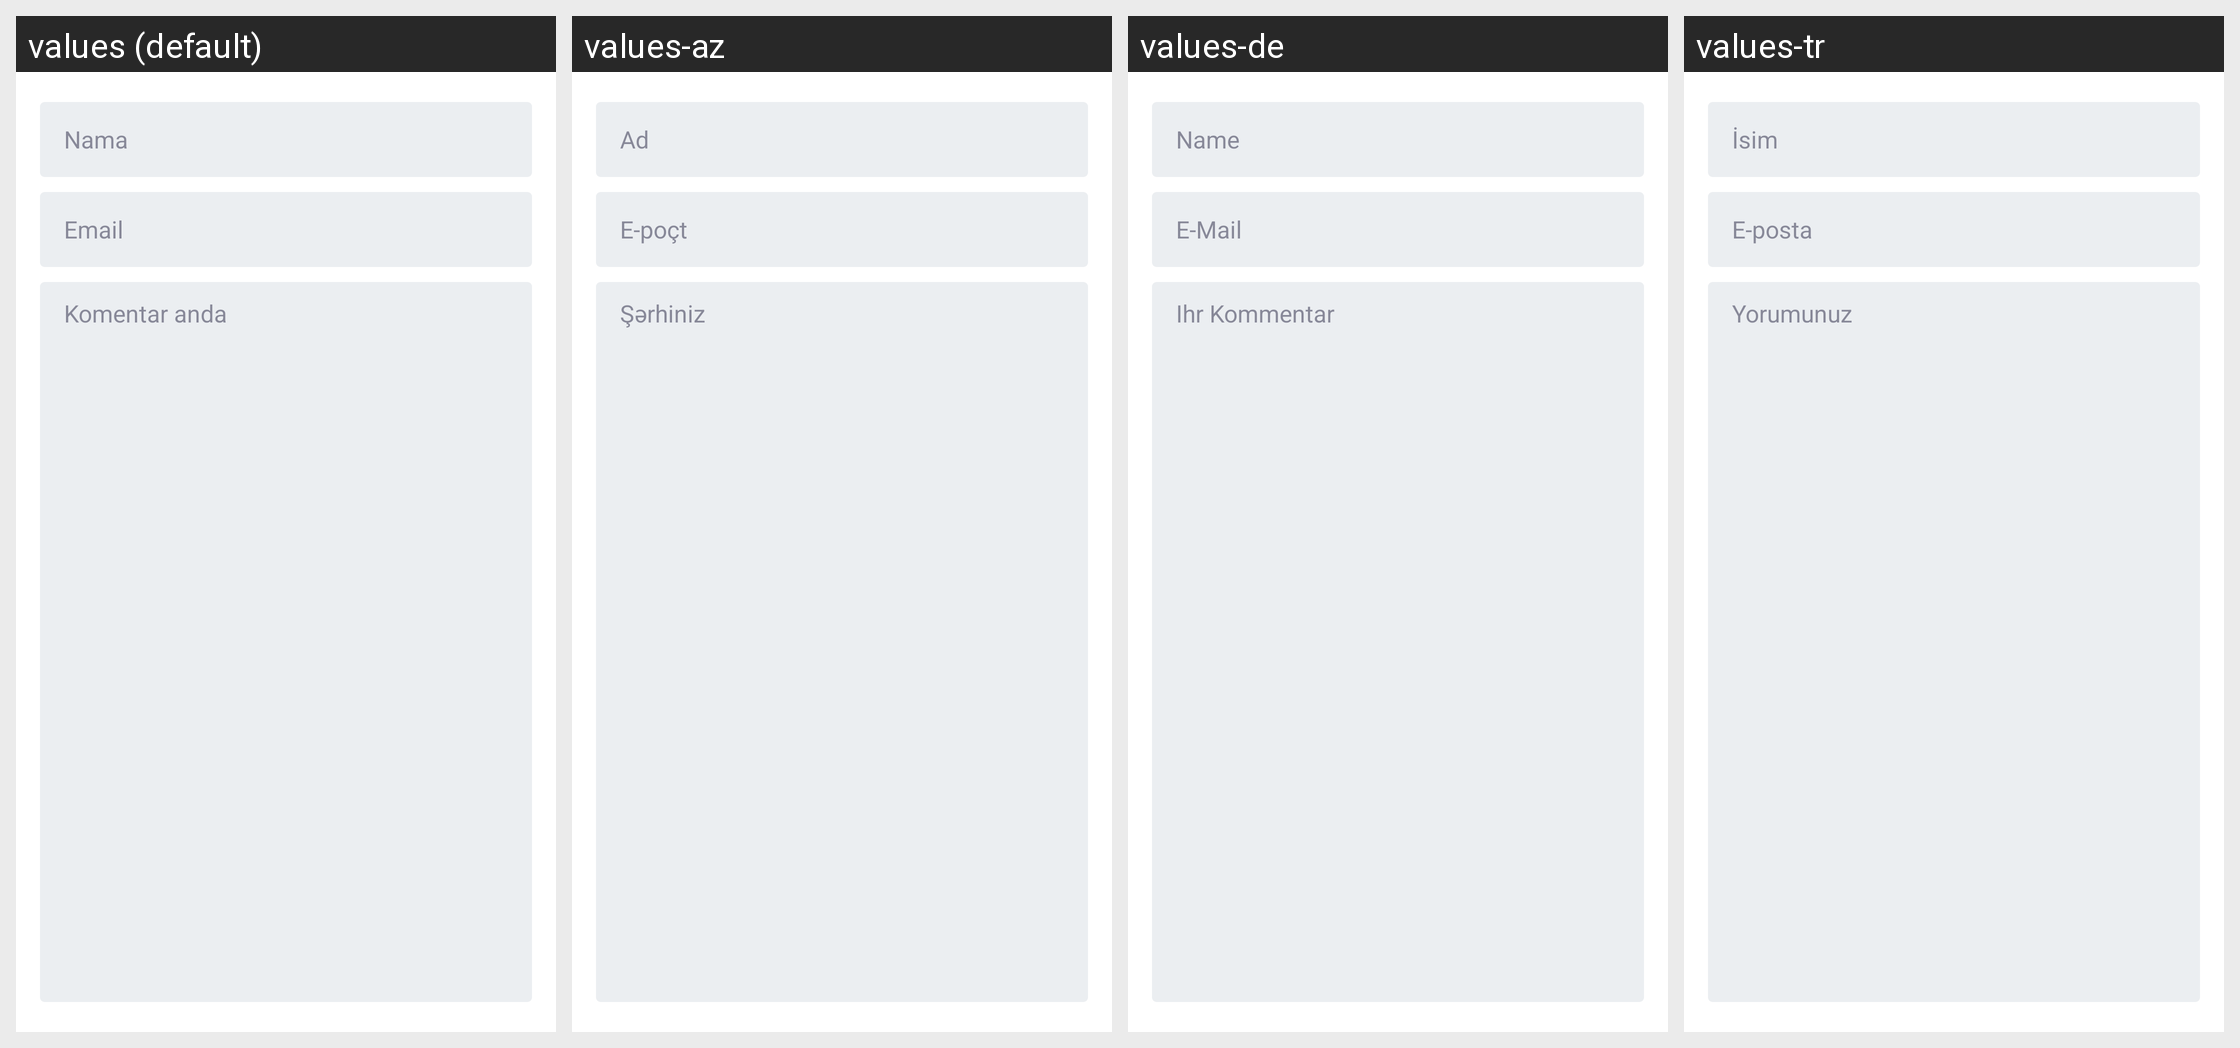

Strings drawn on this Android screen and how each of the app's shown locales translates them:
Android screen res/layout/fragment_new_comment.xml rendered under 4 locales, left to right: values (default), values-az, values-de, values-tr. Device: Nexus 5 (rendered at 1080×1920; each locale shown at half size, 540×960, under a caption strip naming it); theme AppTheme.
Other locales in the repository, not shown: values-ar, values-en, values-fr, values-hi, values-ru, values-uk, values-ur.
Strings drawn on this screen, with the default value and each locale's value (text and hints the layout hard-codes, and strings that could not be matched under every locale, appear in the picture but are not listed):

name_hint
  values: Nama
  values-az: Ad
  values-de: Name
  values-tr: İsim

email_hint
  values: Email
  values-az: E-poçt
  values-de: E-Mail
  values-tr: E-posta

comment_hint
  values: Komentar anda
  values-az: Şərhiniz
  values-de: Ihr Kommentar
  values-tr: Yorumunuz
